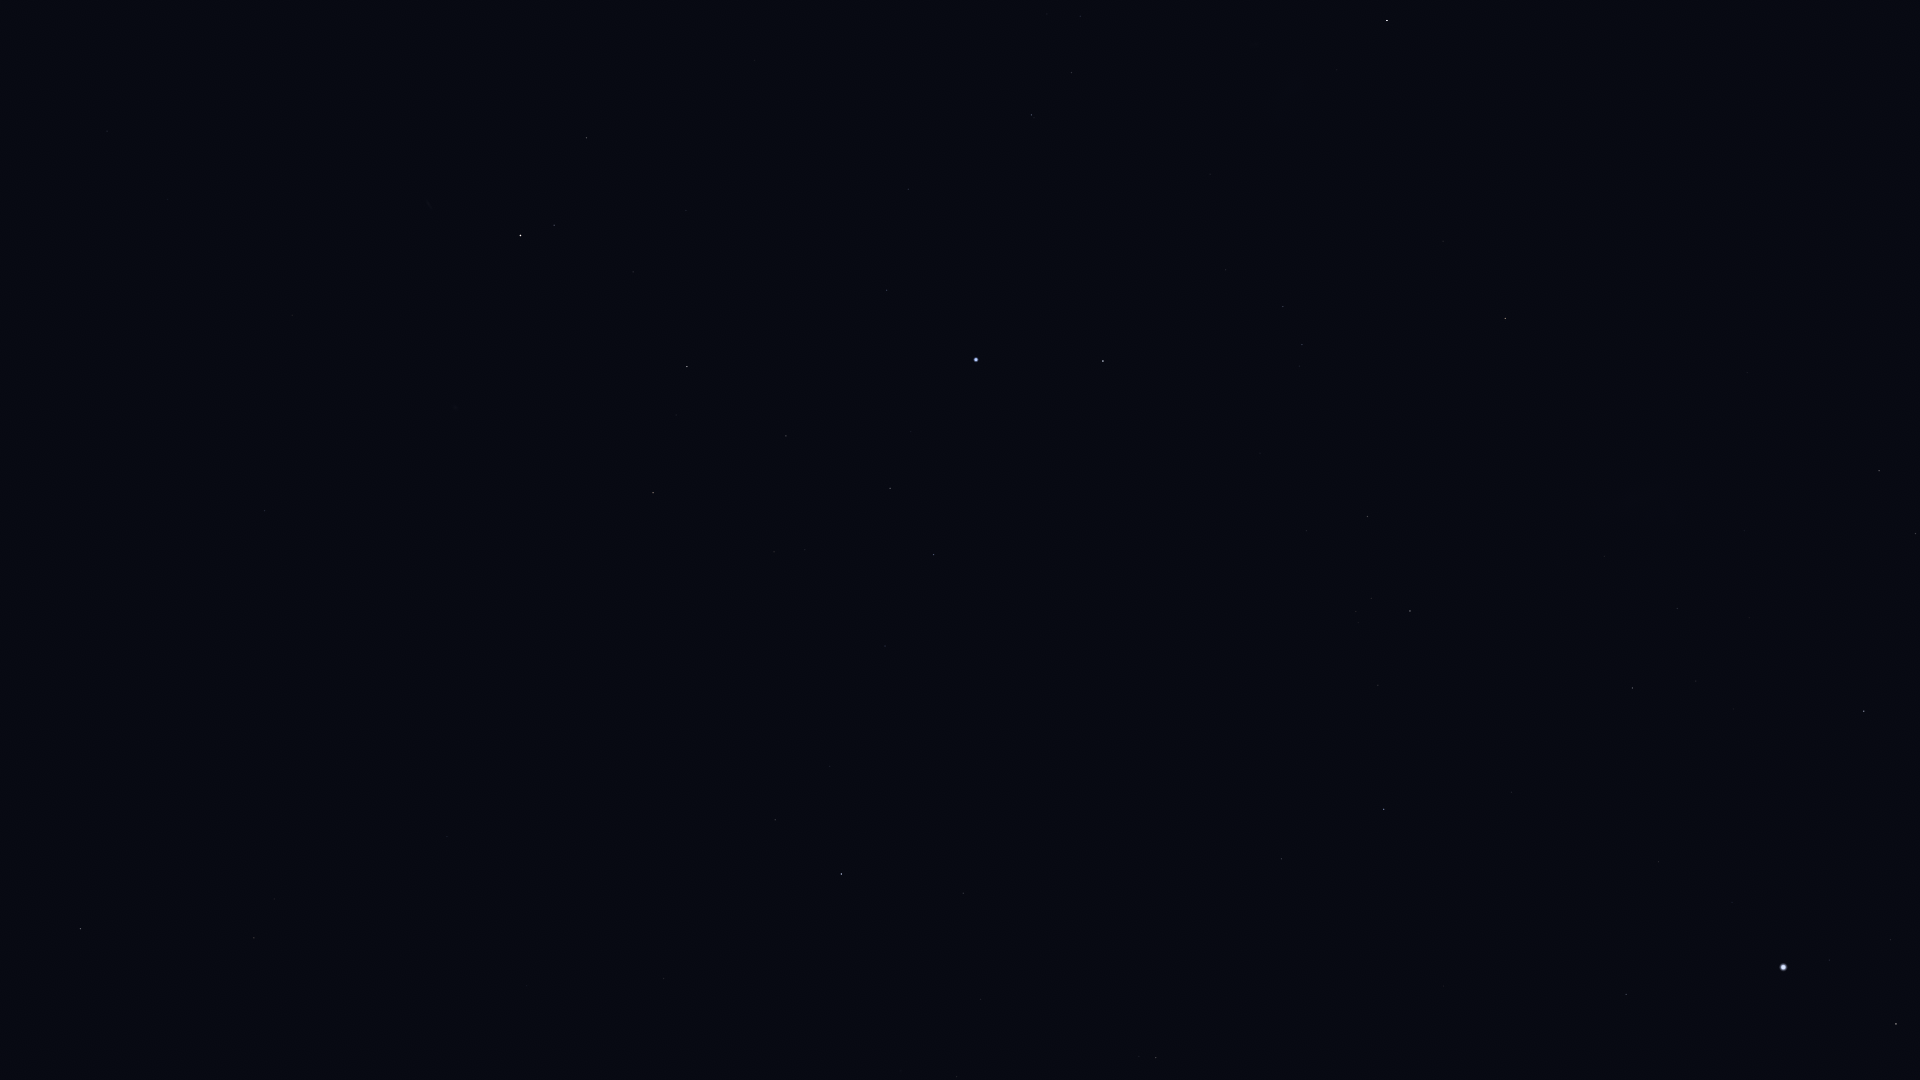

Data behind this chart, as committed beside it:
Star_ID, Name, X, Y
765, HIP 765, 586, 138
1599, HIP 1599, 1071, 73
2021, HIP 2021, 1387, 20
2072, HIP 2072, 554, 225
2081, Ankaa, 520, 235
2484, HIP 2484, 1031, 115
3479, Cocibolca, 163, 463
4577, HIP 4577, 265, 511
5054, Nenque, 517, 434
5348, Wurren, 887, 290
5529, Emiw, 1143, 190
7083, HIP 7083, 786, 436
7588, Achernar, 976, 360
8837, HIP 8837, 774, 552
9007, HIP 9007, 890, 488
9236, HIP 9236, 1103, 361
10602, HIP 10602, 934, 555
11001, HIP 11001, 1283, 307
11407, HIP 11407, 885, 646
12394, HIP 12394, 1302, 345
12413, HIP 12413, 830, 766
12484, HIP 12484, 1049, 576
12486, HIP 12486, 775, 820
13147, HIP 13147, 664, 978
13847, Acamar, 841, 874
14240, HIP 14240, 1195, 542
15510, HIP 15510, 963, 893
15578, Intan, 809, 1074
17096, Tupi, 1183, 752
17440, HIP 17440, 1367, 516
17678, HIP 17678, 1505, 318
18597, HIP 18597, 1356, 611
19747, HIP 19747, 1156, 1058
19780, HIP 19780, 1410, 611
19893, HIP 19893, 1281, 859
19921, HIP 19921, 1378, 685
21060, HIP 21060, 1258, 1036
21281, HIP 21281, 1384, 809
21949, HIP 21949, 1565, 442
25918, HIP 25918, 1686, 327
26069, HIP 26069, 1632, 688
26380, Bubup, 1686, 397
27100, HIP 27100, 1677, 608
27321, HIP 27321, 1626, 994
27530, HIP 27530, 1658, 862
27890, HIP 27890, 1696, 681
30438, Canopus, 1783, 967
32607, HIP 32607, 1864, 711
32768, HIP 32768, 1896, 1024
34481, HIP 34481, 1879, 471
35228, HIP 35228, 1915, 534
37284, Ceibo, 1864, 251
71680, Men, 1625, 385
